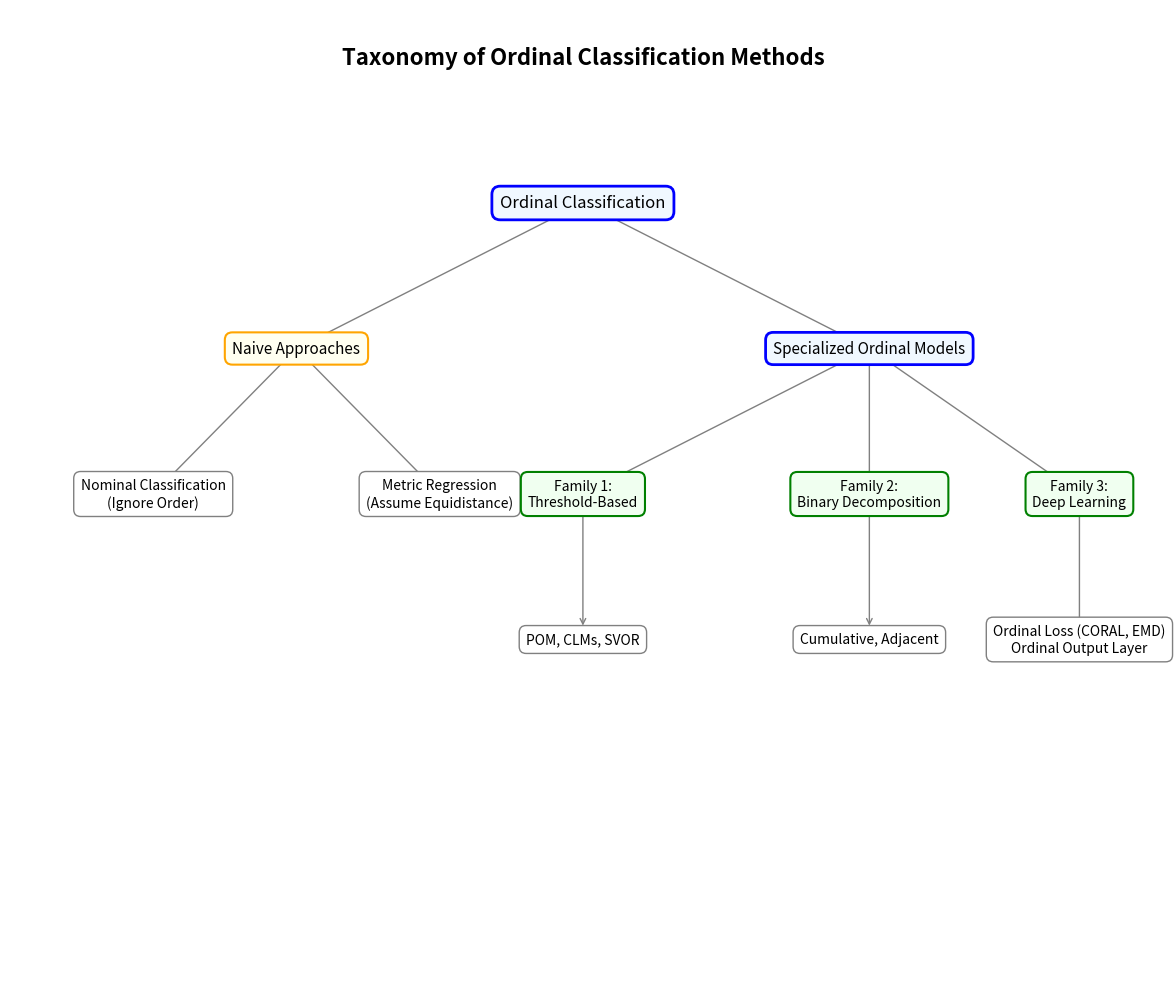

The script that saved this image: (Note: this script raises an exception after producing the figure.)
"""Generates a flowchart illustrating the taxonomy of ordinal regression models.

This script uses the graphviz library to create a diagram that categorizes
and shows the relationships between different families of ordinal regression
models. The output is saved as a PNG image file.
"""
import matplotlib.pyplot as plt
import matplotlib.patches as patches

def connect(posA, posB, style='->', lw=1):
    """Draw a connection patch between two points on the plot.

    Args:
        posA (tuple): (x, y) coordinates of the starting point.
        posB (tuple): (x, y) coordinates of the ending point.
        style (str, optional): Arrow style for the connection. Defaults to '->'.
        lw (int, optional): Line width of the connection. Defaults to 1.
    """
    # lw (linewidth) must be an argument for ConnectionPatch,
    # not part of the arrowstyle string.
    con = patches.ConnectionPatch(posA, posB, 'data', 'data',
                                  arrowstyle=style, shrinkA=10, shrinkB=10,
                                  ec='gray', lw=lw)
    ax.add_patch(con)

# Set up the figure and axes
fig, ax = plt.subplots(figsize=(12, 10))
ax.set_xlim(0, 12)
ax.set_ylim(0, 10)
ax.axis('off')

# Define box styles
box_props = dict(boxstyle='round,pad=0.5', fc='white', ec='b', lw=1)
main_props = dict(boxstyle='round,pad=0.5', fc='aliceblue', ec='b', lw=2)
family_props = dict(boxstyle='round,pad=0.5', fc='honeydew', ec='g', lw=1.5)
naive_props = dict(boxstyle='round,pad=0.5', fc='ivory', ec='orange', lw=1.5)
model_props = dict(boxstyle='round,pad=0.5', fc='white', ec='gray', lw=1)

# --- Define box positions ---
# Level 0: Main Title
ax.text(6, 9.5, "Taxonomy of Ordinal Classification Methods",
        ha='center', va='center', fontsize=16, weight='bold')

# Level 1: Root
l1_y = 8
ax.text(6, l1_y, "Ordinal Classification", ha='center', va='center',
        bbox=main_props, fontsize=12)

# Level 2: Main Branches
l2_y = 6.5
ax.text(3, l2_y, "Naive Approaches", ha='center', va='center',
        bbox=naive_props, fontsize=11)
ax.text(9, l2_y, "Specialized Ordinal Models", ha='center', va='center',
        bbox=main_props, fontsize=11)

# Level 3: Naive Methods
l3_y_naive = 5
ax.text(1.5, l3_y_naive, "Nominal Classification\n(Ignore Order)",
        ha='center', va='center', bbox=model_props)
ax.text(4.5, l3_y_naive, "Metric Regression\n(Assume Equidistance)",
        ha='center', va='center', bbox=model_props)

# Level 3: Specialized Families
l3_y_spec = 5
ax.text(6, l3_y_spec, "Family 1:\nThreshold-Based", ha='center',
        va='center', bbox=family_props)
ax.text(9, l3_y_spec, "Family 2:\nBinary Decomposition", ha='center',
        va='center', bbox=family_props)
ax.text(11.2, l3_y_spec, "Family 3:\nDeep Learning", ha='center',
         va='center', bbox=family_props) # Moved for better spacing

# Level 4: Specific Models
l4_y = 3.5
ax.text(6, l4_y, "POM, CLMs, SVOR", ha='center',
        va='center', bbox=model_props)
ax.text(9, l4_y, "Cumulative, Adjacent", ha='center',
        va='center', bbox=model_props)
ax.text(11.2, l4_y, "Ordinal Loss (CORAL, EMD)\nOrdinal Output Layer", ha='center',
         va='center', bbox=model_props)

# --- Draw Connecting Lines ---
# L1 to L2
connect((6, l1_y), (3, l2_y))
connect((6, l1_y), (9, l2_y))

# L2 Naive to L3
connect((3, l2_y), (1.5, l3_y_naive))
connect((3, l2_y), (4.5, l3_y_naive))

# L2 Specialized to L3
connect((9, l2_y), (6, l3_y_spec))
connect((9, l2_y), (9, l3_y_spec))
connect((9, l2_y), (11.2, l3_y_spec))

# L3 Families to L4
connect((6, l3_y_spec), (6, l4_y))
connect((9, l3_y_spec), (9, l4_y))
connect((11.2, l3_y_spec), (11.2, l4_y))

# Save and show
plt.tight_layout()
plt.savefig("../../figures/taxonomy_flowchart.png", dpi=300)
print("Taxonomy flowchart saved as 'figures/taxonomy_flowchart.png'")
plt.show()